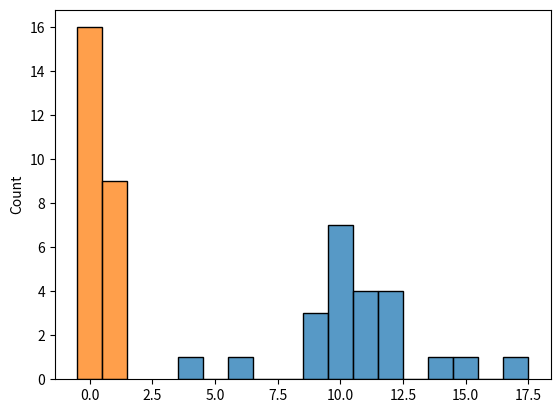
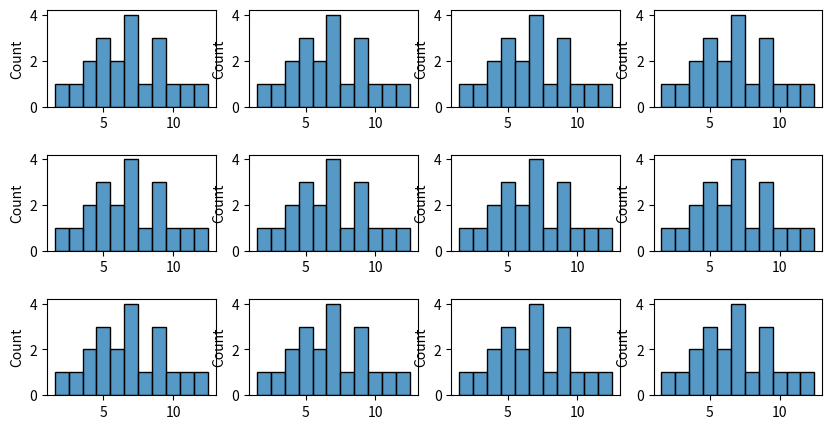
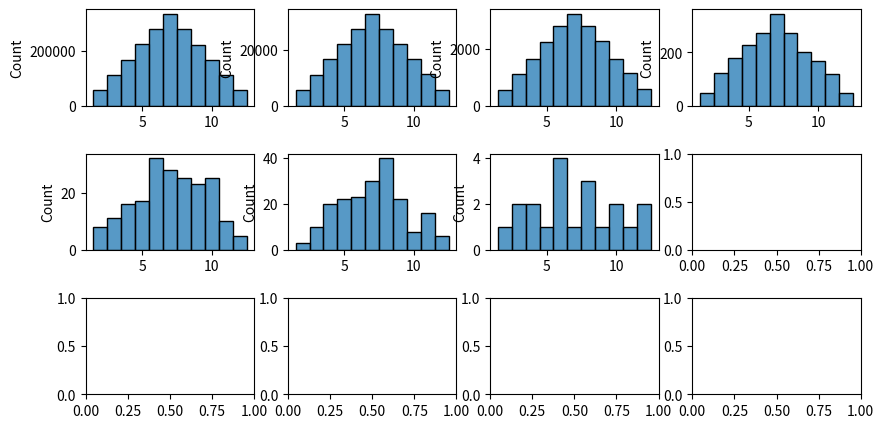

Here is the Python script that generated these plots, in order:
# imports some software packages we'll use
import numpy as np
import matplotlib.pyplot as plt
import seaborn as sns


flips = (11,14,6,12,10, 11,10,10,12,4,17,15,10,11,12,9,10,9,11,10,9,12,10)
print(flips)
sns.histplot(flips, discrete = True)

# Does this model random coin flips? What could you do to improve the model to complete Step 2?
flips = np.random.randint(2, size=25)
print(flips)


# create a histogram

sns.histplot(flips, discrete = True)


fig, axes = plt.subplots(3, 4, figsize=(10,5))   # creates a 2x2 set of plots
fig.subplots_adjust(hspace=.5)                 # sets the space between rows of plots

rolls_1 = (12,4,5,6,7,7,6,8,4,7,3,9,2,7,5,9,11,10,9,5)
sns.histplot(rolls_1, ax=axes[0,0], discrete = True)

rolls_2 = (12,4,5,6,7,7,6,8,4,7,3,9,2,7,5,9,11,10,9,5)
sns.histplot(rolls_2, ax=axes[0,1], discrete = True)

rolls_3 = (12,4,5,6,7,7,6,8,4,7,3,9,2,7,5,9,11,10,9,5)
sns.histplot(rolls_3, ax=axes[0,2], discrete = True)

rolls_4 = (12,4,5,6,7,7,6,8,4,7,3,9,2,7,5,9,11,10,9,5)
sns.histplot(rolls_2, ax=axes[0,3], discrete = True)

rolls_5 = (12,4,5,6,7,7,6,8,4,7,3,9,2,7,5,9,11,10,9,5)
sns.histplot(rolls_5, ax=axes[1,0], discrete = True)

rolls_6 = (12,4,5,6,7,7,6,8,4,7,3,9,2,7,5,9,11,10,9,5)
sns.histplot(rolls_6, ax=axes[1,1], discrete = True)

rolls_7 = (12,4,5,6,7,7,6,8,4,7,3,9,2,7,5,9,11,10,9,5)
sns.histplot(rolls_7, ax=axes[1,2], discrete = True)

rolls_8 = (12,4,5,6,7,7,6,8,4,7,3,9,2,7,5,9,11,10,9,5)
sns.histplot(rolls_8, ax=axes[1,3], discrete = True)

rolls_9 = (12,4,5,6,7,7,6,8,4,7,3,9,2,7,5,9,11,10,9,5)
sns.histplot(rolls_9, ax=axes[2,0], discrete = True)

rolls_10 = (12,4,5,6,7,7,6,8,4,7,3,9,2,7,5,9,11,10,9,5)
sns.histplot(rolls_10, ax=axes[2,1], discrete = True)

rolls_11 = (12,4,5,6,7,7,6,8,4,7,3,9,2,7,5,9,11,10,9,5)
sns.histplot(rolls_11, ax=axes[2,2], discrete = True)

rolls_12 = (12,4,5,6,7,7,6,8,4,7,3,9,2,7,5,9,11,10,9,5)
sns.histplot(rolls_12, ax=axes[2,3], discrete = True)

# Use this block to write your new code for the dice.
# Create two randomly generated arrays for the roll of 2 dice



# Create a variable for the sum of the 2 dice and print the array



# Plot a histogram of the data




fig, axes = plt.subplots(3, 4, figsize=(10,5))   # creates a 2x2 set of plots
fig.subplots_adjust(hspace=.5)                 # sets the space between rows of plots

rolls_1 = np.random.randint(6, size = 2000000) +1
rolls_2 = np.random.randint(6, size = 2000000) +1
sumrolls_1 = rolls_1 + rolls_2
sns.histplot(sumrolls_1, ax=axes[0,0], discrete = True)

rolls_1 = np.random.randint(6, size = 200000) +1
rolls_2 = np.random.randint(6, size = 200000) +1
sumrolls_2 = rolls_1 + rolls_2
sns.histplot(sumrolls_2, ax=axes[0,1], discrete = True)

rolls_1 = np.random.randint(6, size = 20000) +1
rolls_2 = np.random.randint(6, size = 20000) +1
sumrolls_3 = rolls_1 + rolls_2
sns.histplot(sumrolls_3, ax=axes[0,2], discrete = True)

rolls_1 = np.random.randint(6, size = 2000) +1
rolls_2 = np.random.randint(6, size = 2000) +1
sumrolls_4 = rolls_1 + rolls_2
sns.histplot(sumrolls_4, ax=axes[0,3], discrete = True)

rolls_1 = np.random.randint(6, size = 200) +1
rolls_2 = np.random.randint(6, size = 200) +1
sumrolls_5 = rolls_1 + rolls_2
sns.histplot(sumrolls_5, ax=axes[1,0], discrete = True)

rolls_1 = np.random.randint(6, size = 200) +1
rolls_2 = np.random.randint(6, size = 200) +1
sumrolls_6 = rolls_1 + rolls_2

sns.histplot(sumrolls_6, ax=axes[1,1], discrete = True)

rolls_1 = np.random.randint(6, size = 20) +1
rolls_2 = np.random.randint(6, size = 20) +1
sumrolls_7 = rolls_1 + rolls_2

sns.histplot(sumrolls_7, ax=axes[1,2], discrete = True)


#Hint1 for Coin Flip Extension Tasks

flips1 = np.random.randint(2, size=10)
flips2 = np.random.randint(2, size=10)
flips3 = np.random.randint(2, size=10)
flips1, flips2, flips3


#Hint2 for Coin Flip Extension Tasks
count_flips1 = np.bincount(flips1)  # this creates an array of [number of tails (0s), number of heads (1s)]
print('Total occurences of "1" in trial 1: ', count_flips1[1])  # this counts the number of heads (1s)

count_flips2 = np.bincount(flips2)
print('Total occurences of "1" in trial 2: ', count_flips2[1])

a = [count_flips1[1], count_flips2[1]]  # this creates an array of the total number of heads in each trial
print (a)

# Use this block for the step 6 extension tasks.